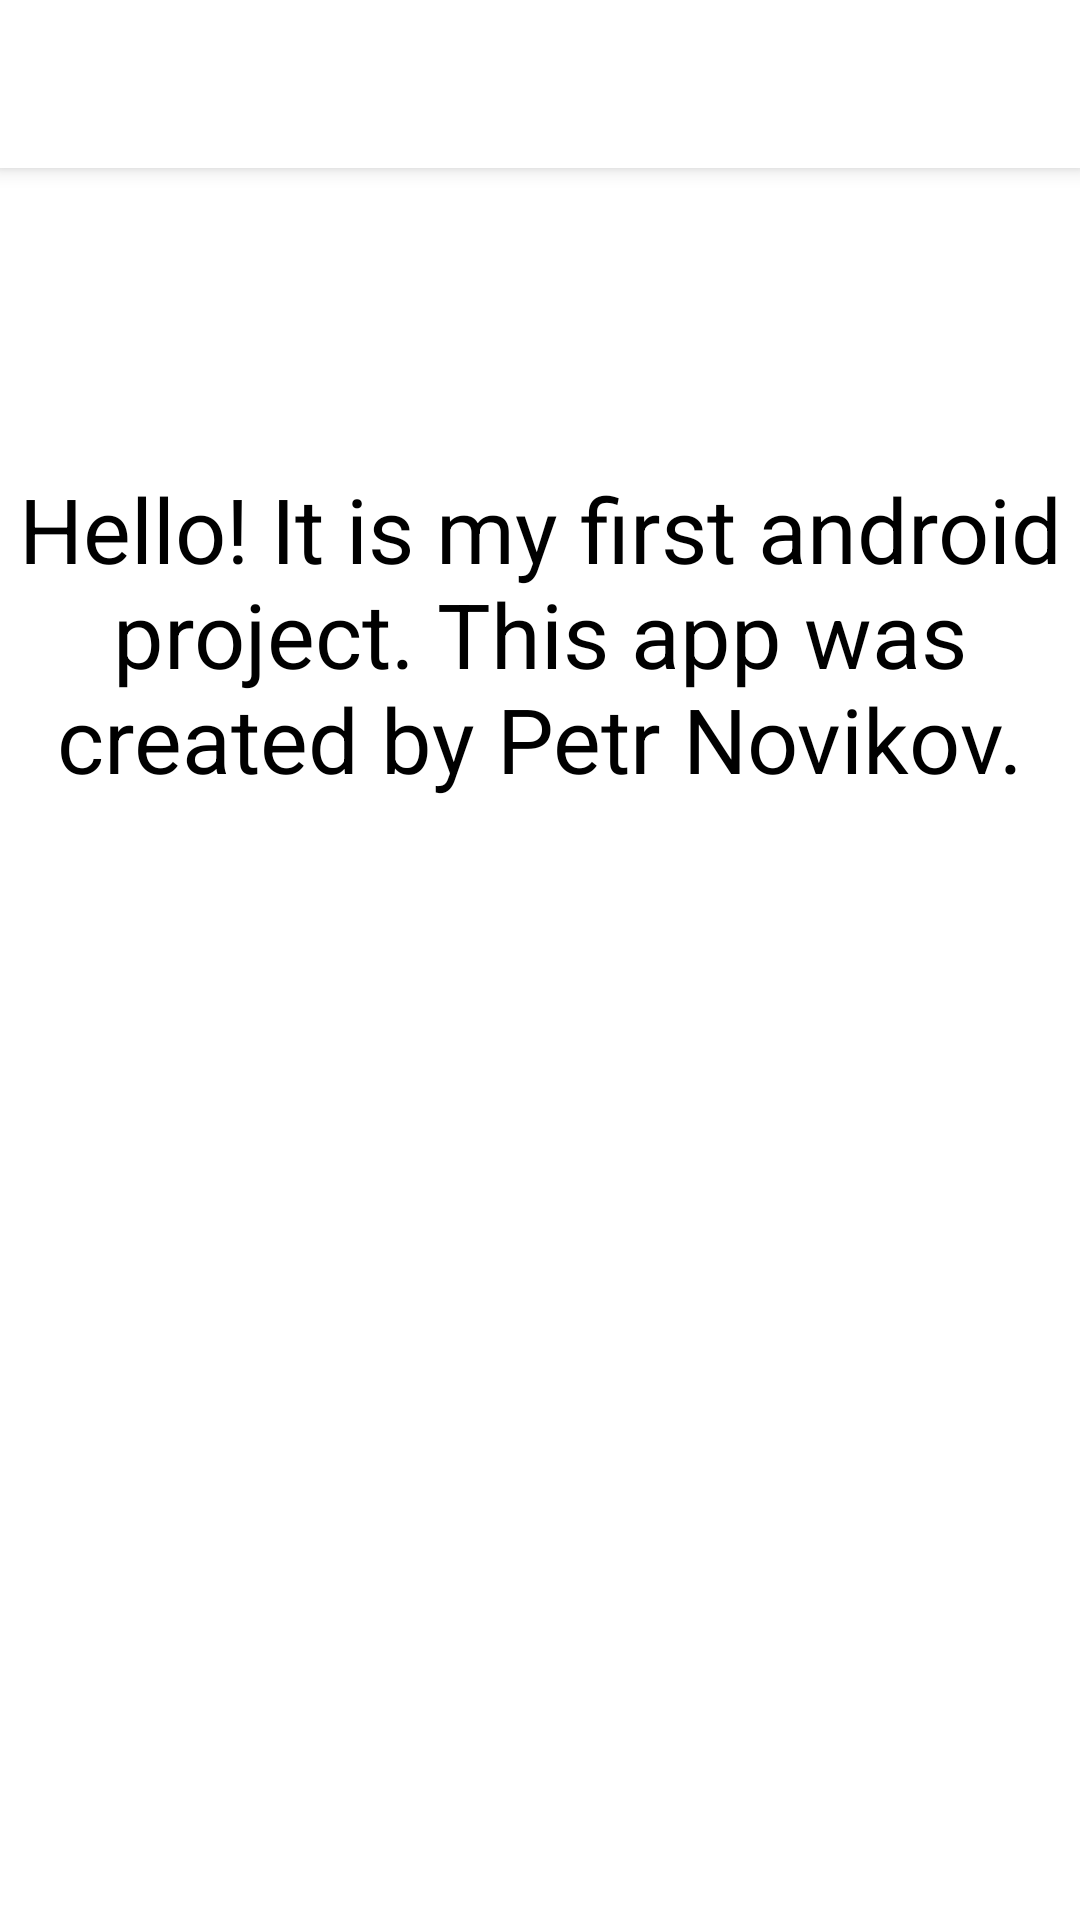

Android layout source for this screen:
<!-- AndroidManifest.xml: activity theme Theme.MaterialComponents.Light.NoActionBar -->
<!-- res/layout/activity_about_the_app.xml -->
<?xml version="1.0" encoding="utf-8"?>
<androidx.constraintlayout.widget.ConstraintLayout xmlns:android="http://schemas.android.com/apk/res/android"
    xmlns:app="http://schemas.android.com/apk/res-auto"
    xmlns:tools="http://schemas.android.com/tools"
    android:layout_width="match_parent"
    android:layout_height="match_parent"
    tools:context=".activities.AboutTheAppActivity">

    <androidx.appcompat.widget.Toolbar
        android:id="@+id/tbAboutTheApp"
        android:layout_width="match_parent"
        android:layout_height="?android:attr/actionBarSize"
        app:layout_constraintTop_toTopOf="parent"
        android:elevation="4dp"
        android:background="@android:color/white"
        />

    <TextView
        android:layout_width="match_parent"
        android:layout_height="wrap_content"
        android:text = "Hello! It is my first android project. This app was created by Petr Novikov."
        android:textSize="30sp"
        android:textColor="@color/black"
        android:gravity="center"
        app:layout_constraintTop_toBottomOf="@id/tbAboutTheApp"
        android:layout_marginTop="100dp"
        />




</androidx.constraintlayout.widget.ConstraintLayout>
<!-- resources referenced by this layout -->
<resources>
  <color name="black">#FF000000</color>
</resources>
